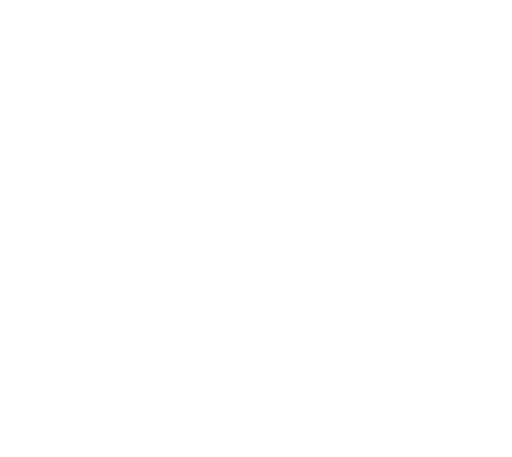
t = 0.00 s
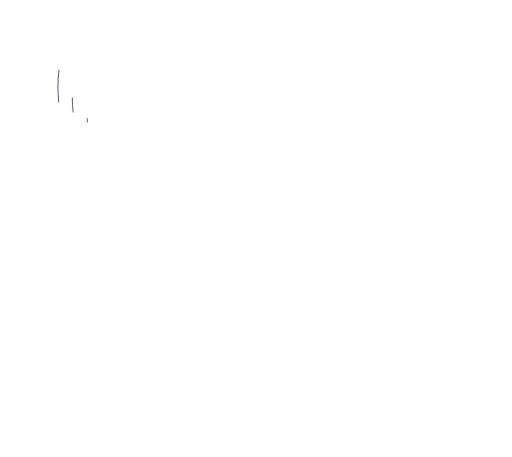
t = 1.09 s
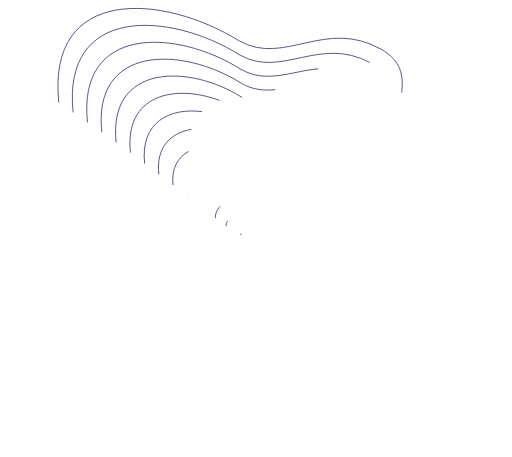
t = 2.04 s
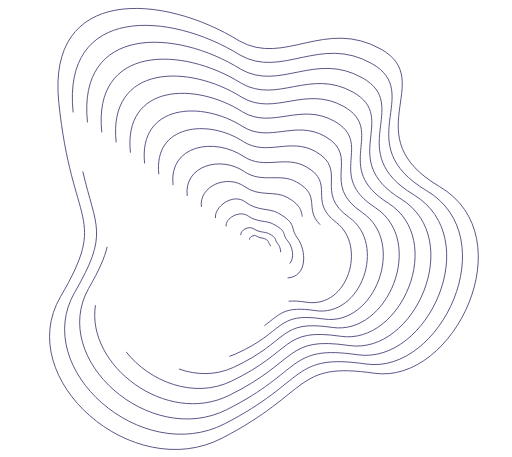
t = 3.36 s
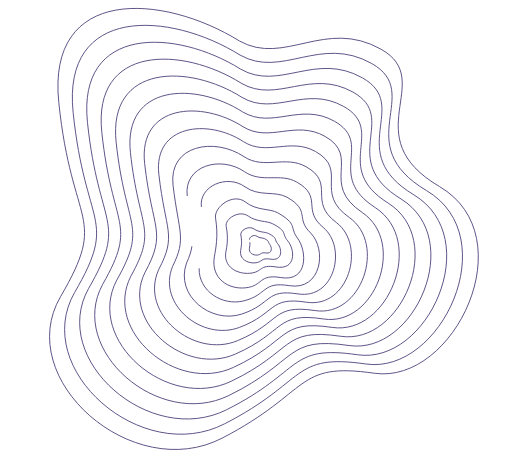
t = 4.35 s
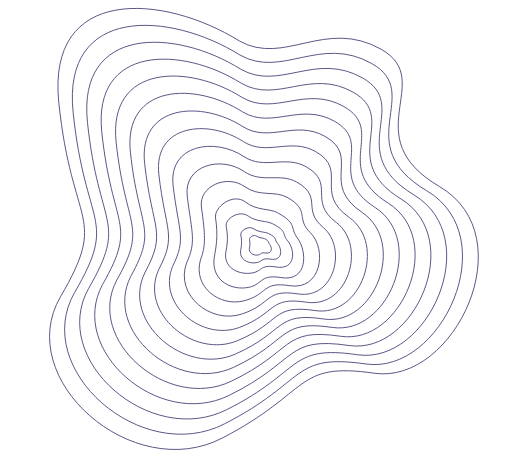
t = 5.73 s

The animated SVG that drew these frames (rendered in a browser with its animation timeline set to each time). Animation: 17 CSS @keyframes rules; one cycle of 6.50 s, repeats indefinitely.

<svg width="1148" height="1024" viewBox="0 0 1148 1024" fill="none" xmlns="http://www.w3.org/2000/svg" style="">
<path d="M131.811 229.455C104.683 -32.4159 364.822 -15.0145 536.809 91.5058C638.032 148.428 729.041 39.4085 854.421 110.015C979.802 180.621 794.341 305.765 985.488 417.976C1176.64 530.187 1018.46 862.417 839.302 836.526C660.139 810.635 699.348 877.546 498.359 981.903C297.369 1086.26 27.9307 849.341 135.713 664.891C243.495 480.44 161.177 512.934 131.811 229.455Z" stroke="#4E3F78" stroke-width="2" class="KuWdGPde_0"></path>
<path d="M163.963 251.799C138.941 11.4457 379.41 24.3376 538.241 123.124C632.531 176.656 717.965 77.0524 833.527 142.131C951.666 208.663 781.295 323.007 956.724 427.253C1132.51 531.984 988.853 840.272 820.444 815.808C653.017 791.508 689.653 854.775 503.362 950.054C317.072 1045.33 68.5419 827.636 167.261 655.564C265.521 486.233 191.262 513.319 163.963 251.799Z" stroke="#4E3F78" stroke-width="2" class="KuWdGPde_1"></path>
<path d="M196.118 274.143C173.2 55.3082 394 63.6905 539.674 154.742C627.033 204.885 706.892 114.697 812.634 174.248C923.532 236.707 768.251 340.25 927.963 436.531C1088.39 533.782 959.245 818.129 801.588 795.09C645.897 772.381 679.96 832.005 508.368 918.205C336.777 1004.41 109.155 805.931 198.812 646.237C287.55 492.026 221.349 513.705 196.118 274.143Z" stroke="#4E3F78" stroke-width="2" class="KuWdGPde_2"></path>
<path d="M228.274 296.489C207.461 99.1718 408.591 103.045 541.109 186.362C621.535 233.115 695.82 152.343 791.743 206.366C895.399 264.751 755.208 357.494 899.202 445.81C1044.28 535.581 929.637 795.987 782.733 774.374C638.778 753.256 670.267 809.236 513.375 886.357C356.483 963.479 149.769 784.228 230.364 636.912C309.579 497.82 251.437 514.091 228.274 296.489Z" stroke="#4E3F78" stroke-width="2" class="KuWdGPde_3"></path>
<path d="M260.427 318.836C241.719 143.036 423.179 142.4 542.541 217.983C616.034 261.346 684.745 189.99 770.848 238.485C867.264 292.797 742.162 374.738 870.439 455.09C1000.15 537.381 900.027 773.845 763.876 753.659C631.656 734.131 660.572 786.468 518.379 854.511C376.186 922.553 190.381 762.525 261.912 627.587C331.606 503.615 281.522 514.479 260.427 318.836Z" stroke="#4E3F78" stroke-width="2" class="KuWdGPde_4"></path>
<path d="M292.441 342.018C275.838 187.737 437.629 182.59 543.834 250.439C610.395 290.413 673.531 228.472 749.815 271.439C838.989 321.678 728.978 392.819 841.536 465.205C955.894 540.016 870.278 752.539 744.88 733.779C624.395 715.843 650.739 764.535 523.245 823.5C395.751 882.464 230.854 741.659 293.322 619.099C353.494 510.246 311.468 515.702 292.441 342.018Z" stroke="#4E3F78" stroke-width="2" class="KuWdGPde_5"></path>
<path d="M324.292 366.19C309.793 233.426 451.914 223.77 544.963 283.885C604.592 320.469 662.153 267.944 728.618 305.383C810.551 351.548 715.63 411.888 812.47 476.31C911.47 543.641 840.364 732.222 725.719 714.889C616.97 698.543 640.741 743.592 527.946 793.477C415.151 843.363 271.162 721.781 324.568 611.599C375.218 517.866 341.251 517.914 324.292 366.19Z" stroke="#4E3F78" stroke-width="2" class="KuWdGPde_6"></path>
<path d="M356.133 390.416C343.739 279.17 466.19 265.005 546.082 317.385C598.779 350.58 650.766 307.47 707.412 339.381C782.103 381.473 702.272 431.013 783.395 487.469C867.036 547.32 810.442 711.96 706.549 696.053C609.536 681.298 630.734 722.703 532.638 763.51C434.542 804.317 311.462 701.958 355.805 604.154C396.932 525.541 371.024 520.182 356.133 390.416Z" stroke="#4E3F78" stroke-width="2" class="KuWdGPde_7"></path>
<path d="M387.962 414.722C377.673 324.993 480.455 306.319 547.19 350.965C592.955 380.77 639.367 347.076 686.194 373.459C753.644 411.478 688.902 450.216 754.307 498.708C822.591 551.079 780.507 691.778 687.368 677.297C602.09 664.133 620.715 701.894 537.318 733.622C453.921 765.351 351.749 682.214 387.03 596.789C418.635 533.295 400.785 522.528 387.962 414.722Z" stroke="#4E3F78" stroke-width="2" class="KuWdGPde_8"></path>
<path d="M483.317 488.623C479.343 463.448 523.116 431.245 550.382 452.688C575.349 472.324 605.038 466.877 622.407 476.677C668.134 502.475 648.662 508.811 666.913 533.408C689.123 563.34 690.573 632.214 629.692 622.012C579.62 613.621 590.527 640.451 551.227 644.943C511.927 649.435 472.48 623.967 480.573 575.676C483.612 557.542 489.937 530.552 483.317 488.623Z" stroke="#4E3F78" stroke-width="2" class="KuWdGPde_9"></path>
<path d="M507.182 507.246C503.861 490.408 536.131 469.55 556.809 484.225C575.745 497.663 597.86 494.446 610.979 501.221C645.517 519.056 631.051 523.009 645.036 539.66C662.054 559.923 664.097 605.858 618.449 598.208C580.906 591.917 589.432 609.954 560.12 612.402C530.808 614.849 500.968 597.321 506.344 565.241C508.363 553.194 512.715 535.29 507.182 507.246Z" stroke="#4E3F78" stroke-width="2" class="KuWdGPde_10"></path>
<path d="M539.984 526.696C537.976 516.714 557.282 504.39 569.685 513.109C581.042 521.093 594.285 519.211 602.151 523.24C622.858 533.847 614.198 536.174 622.593 546.057C632.809 558.083 634.083 585.305 606.732 580.722C584.237 576.952 589.364 587.65 571.809 589.068C554.254 590.486 536.361 580.066 539.546 561.062C540.742 553.926 543.329 543.321 539.984 526.696Z" stroke="#4E3F78" stroke-width="2" class="KuWdGPde_11"></path>
<path d="M559.546 536.949C558.462 531.405 569.042 524.528 575.813 529.354C582.014 533.774 589.261 532.708 593.557 534.936C604.869 540.799 600.128 542.104 604.706 547.583C610.276 554.251 610.933 569.375 595.978 566.869C583.678 564.808 586.467 570.745 576.862 571.559C567.257 572.373 557.485 566.61 559.255 556.045C559.92 552.078 561.351 546.181 559.546 536.949Z" stroke="#4E3F78" stroke-width="2" class="KuWdGPde_12"></path>
<path d="M419.774 439.144C411.589 370.934 494.702 347.749 548.281 384.661C587.113 411.076 627.951 386.799 664.958 407.654C725.167 441.599 675.516 469.537 725.203 510.064C778.128 554.955 750.556 671.712 668.169 658.657C594.627 647.084 610.679 681.202 541.981 703.851C473.283 726.501 392.019 662.587 418.237 589.54C440.321 541.166 430.529 524.992 419.774 439.144Z" stroke="#4E3F78" stroke-width="2" class="KuWdGPde_13"></path>
<path d="M451.561 463.745C445.482 417.052 508.925 389.358 549.347 418.536C581.247 441.561 616.51 426.7 643.698 442.027C696.666 471.898 662.104 489.035 696.074 521.598C733.641 559.009 720.58 651.824 648.946 640.196C587.139 630.214 600.619 660.688 546.62 674.259C492.621 687.83 432.265 643.139 449.421 582.47C461.982 549.215 460.249 527.633 451.561 463.745Z" stroke="#4E3F78" stroke-width="2" class="KuWdGPde_14"></path>
<style data-made-with="vivus-instant">.KuWdGPde_0{stroke-dasharray:3293 3295;stroke-dashoffset:3294;animation:KuWdGPde_draw_0 6500ms ease-in 0ms infinite,KuWdGPde_fade 6500ms linear 0ms infinite;}.KuWdGPde_1{stroke-dasharray:3052 3054;stroke-dashoffset:3053;animation:KuWdGPde_draw_1 6500ms ease-in 0ms infinite,KuWdGPde_fade 6500ms linear 0ms infinite;}.KuWdGPde_2{stroke-dasharray:2811 2813;stroke-dashoffset:2812;animation:KuWdGPde_draw_2 6500ms ease-in 0ms infinite,KuWdGPde_fade 6500ms linear 0ms infinite;}.KuWdGPde_3{stroke-dasharray:2570 2572;stroke-dashoffset:2571;animation:KuWdGPde_draw_3 6500ms ease-in 0ms infinite,KuWdGPde_fade 6500ms linear 0ms infinite;}.KuWdGPde_4{stroke-dasharray:2329 2331;stroke-dashoffset:2330;animation:KuWdGPde_draw_4 6500ms ease-in 0ms infinite,KuWdGPde_fade 6500ms linear 0ms infinite;}.KuWdGPde_5{stroke-dasharray:2089 2091;stroke-dashoffset:2090;animation:KuWdGPde_draw_5 6500ms ease-in 0ms infinite,KuWdGPde_fade 6500ms linear 0ms infinite;}.KuWdGPde_6{stroke-dasharray:1849 1851;stroke-dashoffset:1850;animation:KuWdGPde_draw_6 6500ms ease-in 0ms infinite,KuWdGPde_fade 6500ms linear 0ms infinite;}.KuWdGPde_7{stroke-dasharray:1609 1611;stroke-dashoffset:1610;animation:KuWdGPde_draw_7 6500ms ease-in 0ms infinite,KuWdGPde_fade 6500ms linear 0ms infinite;}.KuWdGPde_8{stroke-dasharray:1370 1372;stroke-dashoffset:1371;animation:KuWdGPde_draw_8 6500ms ease-in 0ms infinite,KuWdGPde_fade 6500ms linear 0ms infinite;}.KuWdGPde_9{stroke-dasharray:660 662;stroke-dashoffset:661;animation:KuWdGPde_draw_9 6500ms ease-in 0ms infinite,KuWdGPde_fade 6500ms linear 0ms infinite;}.KuWdGPde_10{stroke-dasharray:469 471;stroke-dashoffset:470;animation:KuWdGPde_draw_10 6500ms ease-in 0ms infinite,KuWdGPde_fade 6500ms linear 0ms infinite;}.KuWdGPde_11{stroke-dasharray:280 282;stroke-dashoffset:281;animation:KuWdGPde_draw_11 6500ms ease-in 0ms infinite,KuWdGPde_fade 6500ms linear 0ms infinite;}.KuWdGPde_12{stroke-dasharray:154 156;stroke-dashoffset:155;animation:KuWdGPde_draw_12 6500ms ease-in 0ms infinite,KuWdGPde_fade 6500ms linear 0ms infinite;}.KuWdGPde_13{stroke-dasharray:1131 1133;stroke-dashoffset:1132;animation:KuWdGPde_draw_13 6500ms ease-in 0ms infinite,KuWdGPde_fade 6500ms linear 0ms infinite;}.KuWdGPde_14{stroke-dasharray:894 896;stroke-dashoffset:895;animation:KuWdGPde_draw_14 6500ms ease-in 0ms infinite,KuWdGPde_fade 6500ms linear 0ms infinite;}@keyframes KuWdGPde_draw{100%{stroke-dashoffset:0;}}@keyframes KuWdGPde_fade{0%{stroke-opacity:1;}93.84615384615384%{stroke-opacity:1;}100%{stroke-opacity:0;}}@keyframes KuWdGPde_draw_0{12.307692307692308%{stroke-dashoffset: 3294}51.28205128205128%{ stroke-dashoffset: 0;}100%{ stroke-dashoffset: 0;}}@keyframes KuWdGPde_draw_1{13.6996336996337%{stroke-dashoffset: 3053}52.673992673992664%{ stroke-dashoffset: 0;}100%{ stroke-dashoffset: 0;}}@keyframes KuWdGPde_draw_2{15.091575091575091%{stroke-dashoffset: 2812}54.065934065934066%{ stroke-dashoffset: 0;}100%{ stroke-dashoffset: 0;}}@keyframes KuWdGPde_draw_3{16.483516483516485%{stroke-dashoffset: 2571}55.45787545787546%{ stroke-dashoffset: 0;}100%{ stroke-dashoffset: 0;}}@keyframes KuWdGPde_draw_4{17.875457875457876%{stroke-dashoffset: 2330}56.84981684981685%{ stroke-dashoffset: 0;}100%{ stroke-dashoffset: 0;}}@keyframes KuWdGPde_draw_5{19.267399267399266%{stroke-dashoffset: 2090}58.241758241758234%{ stroke-dashoffset: 0;}100%{ stroke-dashoffset: 0;}}@keyframes KuWdGPde_draw_6{20.65934065934066%{stroke-dashoffset: 1850}59.633699633699635%{ stroke-dashoffset: 0;}100%{ stroke-dashoffset: 0;}}@keyframes KuWdGPde_draw_7{22.051282051282055%{stroke-dashoffset: 1610}61.02564102564102%{ stroke-dashoffset: 0;}100%{ stroke-dashoffset: 0;}}@keyframes KuWdGPde_draw_8{23.44322344322344%{stroke-dashoffset: 1371}62.417582417582416%{ stroke-dashoffset: 0;}100%{ stroke-dashoffset: 0;}}@keyframes KuWdGPde_draw_9{24.835164835164832%{stroke-dashoffset: 661}63.80952380952382%{ stroke-dashoffset: 0;}100%{ stroke-dashoffset: 0;}}@keyframes KuWdGPde_draw_10{26.22710622710623%{stroke-dashoffset: 470}65.2014652014652%{ stroke-dashoffset: 0;}100%{ stroke-dashoffset: 0;}}@keyframes KuWdGPde_draw_11{27.61904761904762%{stroke-dashoffset: 281}66.59340659340658%{ stroke-dashoffset: 0;}100%{ stroke-dashoffset: 0;}}@keyframes KuWdGPde_draw_12{29.010989010989015%{stroke-dashoffset: 155}67.98534798534797%{ stroke-dashoffset: 0;}100%{ stroke-dashoffset: 0;}}@keyframes KuWdGPde_draw_13{30.4029304029304%{stroke-dashoffset: 1132}69.37728937728937%{ stroke-dashoffset: 0;}100%{ stroke-dashoffset: 0;}}@keyframes KuWdGPde_draw_14{31.7948717948718%{stroke-dashoffset: 895}70.76923076923077%{ stroke-dashoffset: 0;}100%{ stroke-dashoffset: 0;}}</style></svg>
